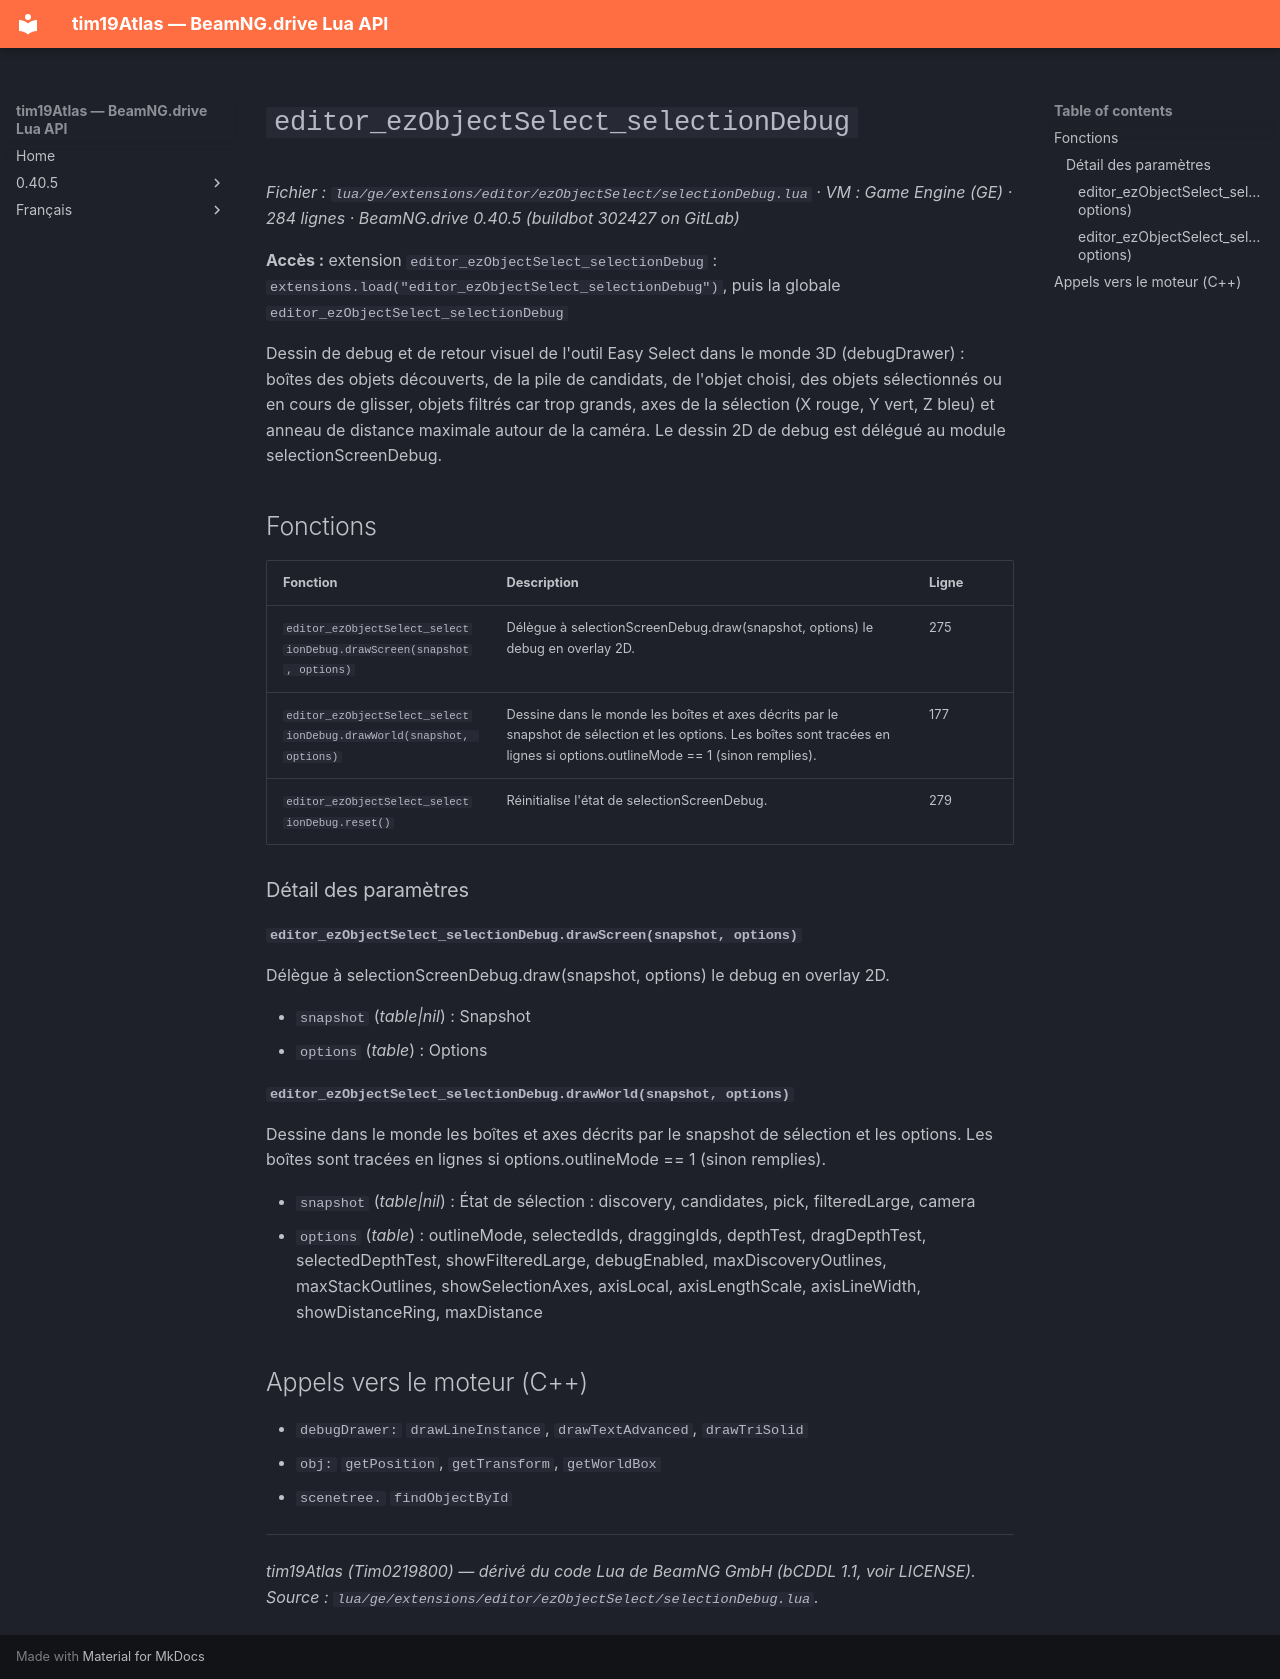

repository: Tim0219800/beamng-lua-atlas · page: fr/0.40.5/ge/extensions/editor/ezObjectSelect/selectionDebug.html · generator: mkdocs

# `editor_ezObjectSelect_selectionDebug`

*Fichier : `lua/ge/extensions/editor/ezObjectSelect/selectionDebug.lua` · VM : Game Engine (GE) · 284 lignes · BeamNG.drive 0.40.5 (buildbot 302427 on GitLab)*

**Accès :** extension `editor_ezObjectSelect_selectionDebug` : `extensions.load("editor_ezObjectSelect_selectionDebug")`, puis la globale `editor_ezObjectSelect_selectionDebug`

Dessin de debug et de retour visuel de l'outil Easy Select dans le monde 3D (debugDrawer) : boîtes des objets découverts, de la pile de candidats, de l'objet choisi, des objets sélectionnés ou en cours de glisser, objets filtrés car trop grands, axes de la sélection (X rouge, Y vert, Z bleu) et anneau de distance maximale autour de la caméra. Le dessin 2D de debug est délégué au module selectionScreenDebug.

## Fonctions

| Fonction | Description | Ligne |
|---|---|---|
| `editor_ezObjectSelect_selectionDebug.drawScreen(snapshot, options)` | Délègue à selectionScreenDebug.draw(snapshot, options) le debug en overlay 2D. | 275 |
| `editor_ezObjectSelect_selectionDebug.drawWorld(snapshot, options)` | Dessine dans le monde les boîtes et axes décrits par le snapshot de sélection et les options. Les boîtes sont tracées en lignes si options.outlineMode == 1 (sinon remplies). | 177 |
| `editor_ezObjectSelect_selectionDebug.reset()` | Réinitialise l'état de selectionScreenDebug. | 279 |

### Détail des paramètres

#### `editor_ezObjectSelect_selectionDebug.drawScreen(snapshot, options)`

Délègue à selectionScreenDebug.draw(snapshot, options) le debug en overlay 2D.

- `snapshot` (*table|nil*) : Snapshot
- `options` (*table*) : Options

#### `editor_ezObjectSelect_selectionDebug.drawWorld(snapshot, options)`

Dessine dans le monde les boîtes et axes décrits par le snapshot de sélection et les options. Les boîtes sont tracées en lignes si options.outlineMode == 1 (sinon remplies).

- `snapshot` (*table|nil*) : État de sélection : discovery, candidates, pick, filteredLarge, camera
- `options` (*table*) : outlineMode, selectedIds, draggingIds, depthTest, dragDepthTest, selectedDepthTest, showFilteredLarge, debugEnabled, maxDiscoveryOutlines, maxStackOutlines, showSelectionAxes, axisLocal, axisLengthScale, axisLineWidth, showDistanceRing, maxDistance

## Appels vers le moteur (C++)

- `debugDrawer:` `drawLineInstance`, `drawTextAdvanced`, `drawTriSolid`
- `obj:` `getPosition`, `getTransform`, `getWorldBox`
- `scenetree.` `findObjectById`

---
*tim19Atlas (Tim0219800) — dérivé du code Lua de BeamNG GmbH (bCDDL 1.1, voir LICENSE). Source : `lua/ge/extensions/editor/ezObjectSelect/selectionDebug.lua`.*
